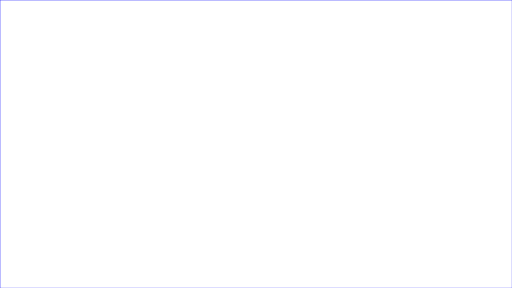
t = 0.00 s
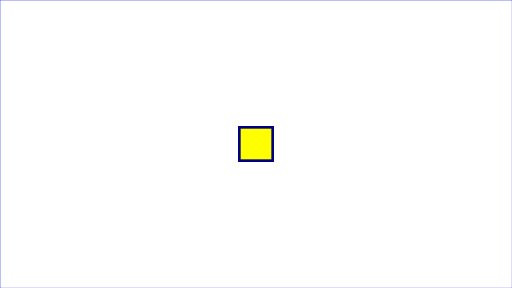
t = 2.25 s
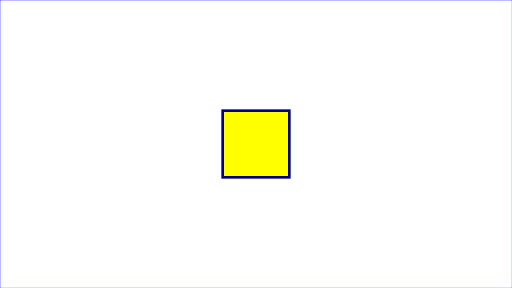
t = 4.50 s
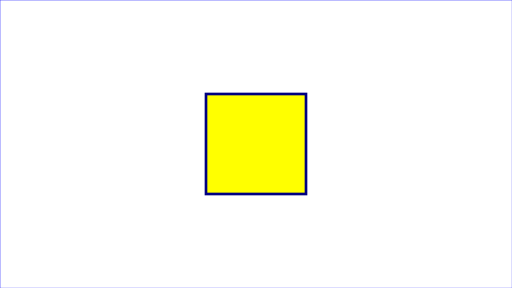
t = 6.75 s
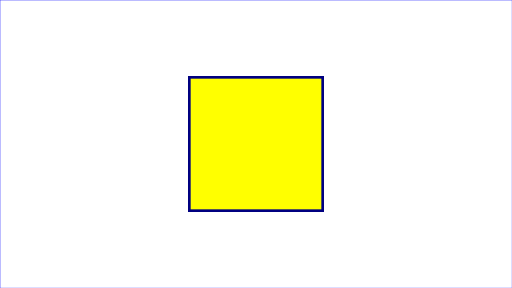
t = 9.00 s

The animated SVG that drew these frames (rendered in a browser with its animation timeline set to each time). Animation: 4 SMIL elements (animate=4); one cycle of 9.00 s.

<?xml version="1.0" standalone="no"?>
<svg width="12cm" height="4cm" viewBox="0 0 1920 1080"
     xmlns="http://www.w3.org/2000/svg" version="1.1">
  <desc>Example rect01 - rectangle with sharp corners</desc>

  <!-- Show outline of viewport using 'rect' element -->
  <rect x="1" y="1" width="1919" height="1079"
        fill="none" stroke="blue" stroke-width="1"/>

  <rect x="960" y="540" width="500" height="500"
        fill="yellow" stroke="navy" stroke-width="10"  >
    <animate attributeName="width" begin="0s" dur="9s"
        fill="freeze" from="0" to="500" />
    <animate attributeName="height" begin="0s" dur="9s"
        fill="freeze" from="0" to="500" />
        <animate attributeName="x" begin="0s" dur="9s"
        fill="freeze" from="960" to="710" />
    <animate attributeName="y" begin="0s" dur="9s"
        fill="freeze" from="540" to="290" />
    </rect>
</svg>